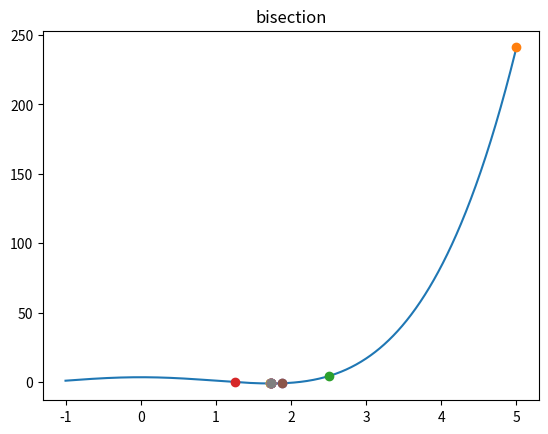

Write the Python code that produced this figure.

import matplotlib.pyplot as plt
import numpy as np

def bisection ( f, rangeMin, rangeMax, tol = 1e-4 ):
    
    x = np.linspace ( -1, 5, 1000 )
    y = f ( x )

    plt.title ( 'bisection' )
    plt.plot ( x, y )

    acc = abs ( rangeMax - rangeMin )
    iterations = 0

    while acc > tol:
        mid = ( rangeMin + rangeMax ) / 2
        fM = f ( mid )

        left = ( rangeMin + mid ) / 2
        right = ( mid + rangeMax ) / 2

        fL = f ( left )
        fR = f ( right )

        if ( fL < fM ):
            rangeMax = mid
        elif ( fR < fM ):
            rangeMin = mid
        else:
            rangeMin = left
            rangeMax = right

        acc = abs ( rangeMax - rangeMin )

        plt.plot ( mid, fM, 'o' )
        print ( 'mid point for iteration ' + str ( iterations ) + ': x: ' + str ( mid ) + ' y: ' + str ( fM ) )
        # print ( 'Left: ' + str ( rangeMin ) + ' right: ' + str ( rangeMax ) + '\r\n' )
        iterations += 1

    x_min = ( rangeMin + rangeMax ) / 2
    return x_min, f ( x_min ), iterations



def f ( x ):
    return ( ( ( ( x ** 2 ) - 3 ) ** 2 ) / 2 ) - 1

rez = bisection ( f, 0, 10 )

print ( rez )

plt.show ()
